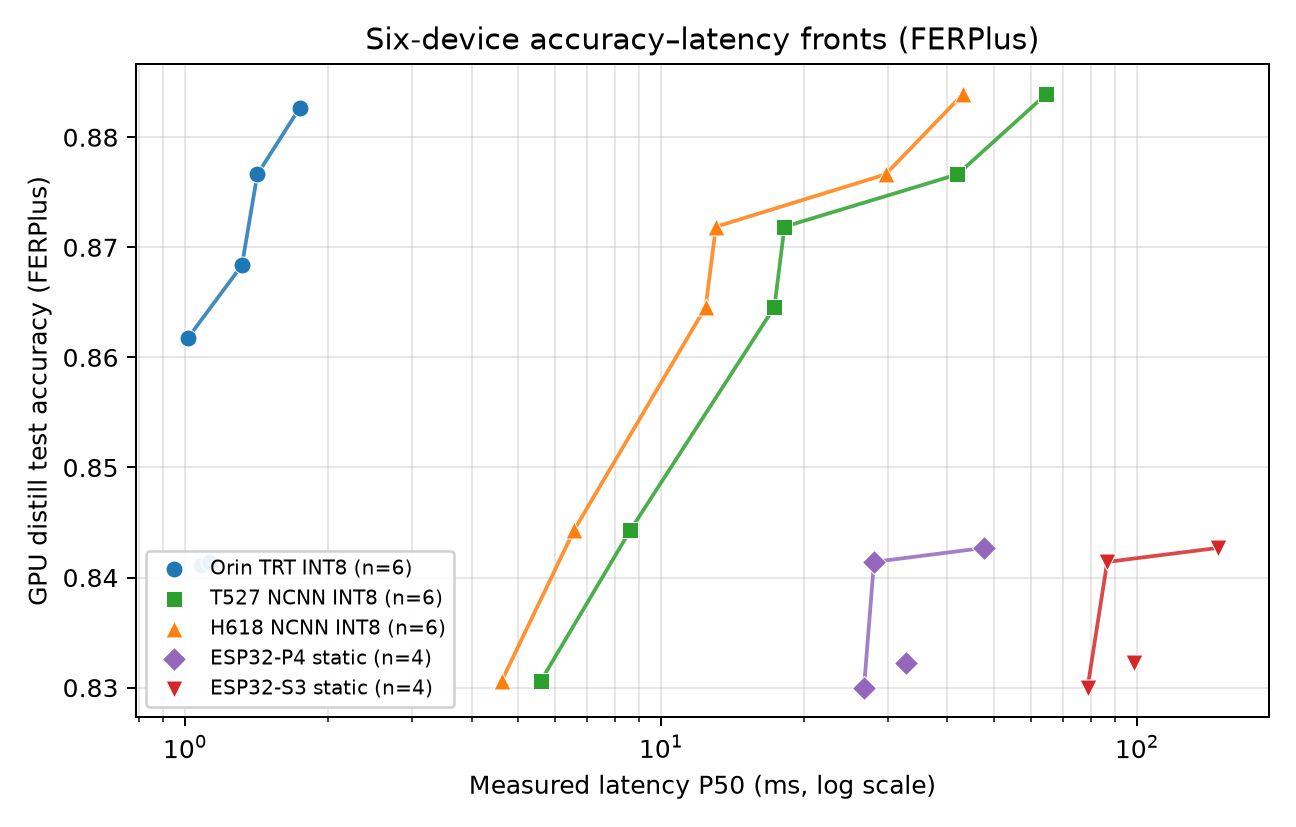

Data behind this chart, as committed beside it:
device, key, model, lat_ms, acc
esp32p4, w0.35_d2233_s64g, v4_w0.35_d2233_s64g_ferplus, 26.71, 0.83
esp32p4, w0.35_d3333_s64g, v4_w0.35_d3333_s64g_ferplus, 28.04, 0.8414
esp32p4, w0.35_d2334_s64g, v4_w0.35_d2334_s64g_ferplus, 32.69, 0.8322
esp32p4, w0.5_d3333_s64g, v4_w0.5_d3333_s64g_ferplus, 47.69, 0.8427
esp32s3, w0.35_d2233_s64g, v4_w0.35_d2233_s64g_ferplus, 78.78, 0.83
esp32s3, w0.35_d3333_s64g, v4_w0.35_d3333_s64g_ferplus, 86.64, 0.8414
esp32s3, w0.35_d2334_s64g, v4_w0.35_d2334_s64g_ferplus, 98.49, 0.8322
esp32s3, w0.5_d3333_s64g, v4_w0.5_d3333_s64g_ferplus, 147.7, 0.8427
h618, w0.35_d3222_s64g, subnet_ferplus_w0.35_d3222_s64g_seed42_v…, 4.633, 0.8306
h618, w0.5_d3332_s64g, subnet_ferplus_w0.5_d3332_s64g_seed42_v4…, 6.564, 0.8443
h618, w0.5_d3242_s96c, subnet_ferplus_w0.5_d3242_s96c_seed42_v4…, 12.42, 0.8646
h618, w0.5_d3333_s96c, subnet_ferplus_w0.5_d3333_s96c_seed42_v4…, 13.05, 0.8719
h618, w0.75_d3333_s112c, subnet_ferplus_w0.75_d3333_s112c_seed42_…, 29.65, 0.8766
h618, w1_d4342_s112c, subnet_ferplus_w1_d4342_s112c_seed42_v4_…, 43.14, 0.8839
orin, w0.5_d2222_s96c, subnet_ferplus_w0.5_d2222_s96c_seed42_v4…, 1.013, 0.8617
orin, w0.35_d2222_s64g, subnet_ferplus_w0.35_d2222_s64g_seed42_v…, 1.082, 0.8411
orin, w0.35_d3333_s64g, subnet_ferplus_w0.35_d3333_s64g_seed42_v…, 1.121, 0.8414
orin, w0.5_d3333_s112c, subnet_ferplus_w0.5_d3333_s112c_seed42_v…, 1.318, 0.8684
orin, w0.75_d3333_s112c, subnet_ferplus_w0.75_d3333_s112c_seed42_…, 1.419, 0.8766
orin, w1_d4444_s112c, subnet_ferplus_w1_d4444_s112c_seed42_v4_…, 1.742, 0.8827
t527, w0.35_d3222_s64g, subnet_ferplus_w0.35_d3222_s64g_seed42_v…, 5.6, 0.8306
t527, w0.5_d3332_s64g, subnet_ferplus_w0.5_d3332_s64g_seed42_v4…, 8.618, 0.8443
t527, w0.5_d3242_s96c, subnet_ferplus_w0.5_d3242_s96c_seed42_v4…, 17.32, 0.8646
t527, w0.5_d3333_s96c, subnet_ferplus_w0.5_d3333_s96c_seed42_v4…, 18.18, 0.8719
t527, w0.75_d3333_s112c, subnet_ferplus_w0.75_d3333_s112c_seed42_…, 41.99, 0.8766
t527, w1_d4342_s112c, subnet_ferplus_w1_d4342_s112c_seed42_v4_…, 64.53, 0.8839
